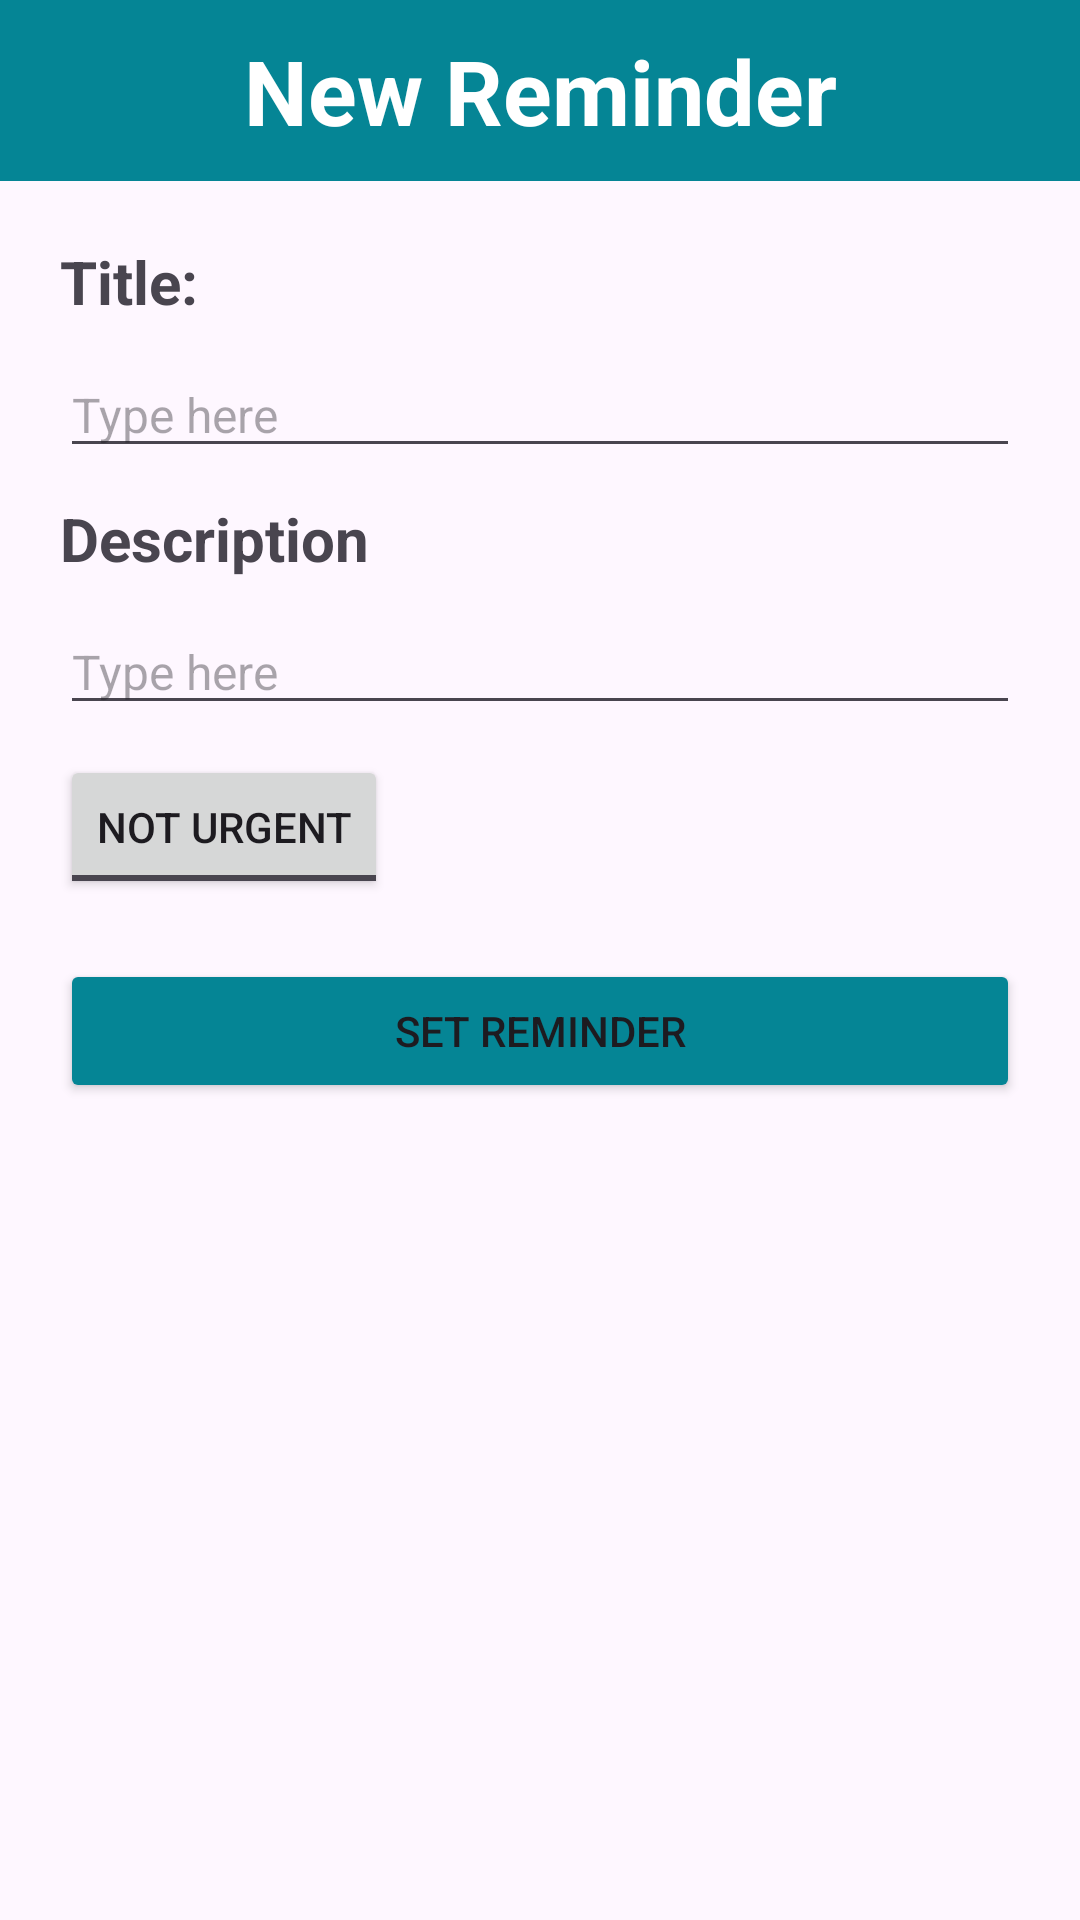

Here is an Android app screen rendered from its layout file. Give the layout XML and the strings, colors and styles it references.
<!-- AndroidManifest.xml: application theme Theme.Week3 -->
<!-- res/layout/fragment_entry.xml -->
<?xml version="1.0" encoding="utf-8"?>
<FrameLayout xmlns:android="http://schemas.android.com/apk/res/android"
    xmlns:tools="http://schemas.android.com/tools"
    android:layout_width="match_parent"
    android:layout_height="match_parent"
    tools:context=".EntryFragment">

    <LinearLayout
        android:layout_width="match_parent"
        android:layout_height="wrap_content"
        android:orientation="vertical">

        <TextView
            android:layout_width="match_parent"
            android:layout_height="wrap_content"
            android:text="New Reminder"
            android:textSize="30sp"
            android:textStyle="bold"
            android:background="@color/sky_blue"
            android:textColor="@color/white"
            android:padding="10dp"
            android:gravity="center"
            />

        <TextView
            android:layout_width="match_parent"
            android:layout_height="wrap_content"
            android:text="Title: "
            android:layout_marginTop="20dp"
            android:layout_marginHorizontal="20dp"
            style="@style/LabelStyle"
            />

        <EditText
            android:id="@+id/entryTxt"
            android:layout_width="match_parent"
            android:layout_height="wrap_content"
            android:layout_marginTop="10dp"
            android:gravity="top|start"
            android:hint="Type here"
            android:layout_marginHorizontal="20dp"
            style="@style/ValueStyle"
            />

        <TextView
            android:layout_width="match_parent"
            android:layout_height="wrap_content"
            android:layout_marginTop="10dp"
            android:text="Description"
            android:layout_marginHorizontal="20dp"
            style="@style/LabelStyle"
            />
        <EditText
            android:id="@+id/descTxt"
            android:layout_width="match_parent"
            android:layout_height="wrap_content"
            android:layout_marginTop="10dp"
            android:gravity="top|start"
            android:hint="Type here"
            android:layout_marginHorizontal="20dp"
            style="@style/ValueStyle"
            />

        <ToggleButton
            android:id="@+id/urgentBtn"
            android:layout_width="wrap_content"
            android:layout_height="wrap_content"
            android:layout_marginTop="10dp"
            android:layout_marginHorizontal="20dp"
            android:textOn="Urgent"
            android:textOff="Not Urgent"
            />

        <Button
            android:id="@+id/setBtn"
            android:layout_width="match_parent"
            android:layout_height="wrap_content"
            android:layout_marginTop="20dp"
            android:layout_marginHorizontal="20dp"
            android:backgroundTint="@color/sky_blue"
            android:text="Set Reminder"
            />
    </LinearLayout>

</FrameLayout>
<!-- resources referenced by this layout -->
<resources>
  <color name="sky_blue">#058595</color>
  <color name="white">#FFFFFFFF</color>
  <style name="LabelStyle">
          <item name="android:textSize">20sp</item>
          <item name="android:textStyle">bold</item>
      </style>
  <style name="ValueStyle">
          <item name="android:textSize">16sp</item>
      </style>
  <style name="Theme.Week3" parent="Base.Theme.Week3" />
  <style name="Base.Theme.Week3" parent="Theme.Material3.DayNight.NoActionBar">
          
          
      </style>
</resources>
